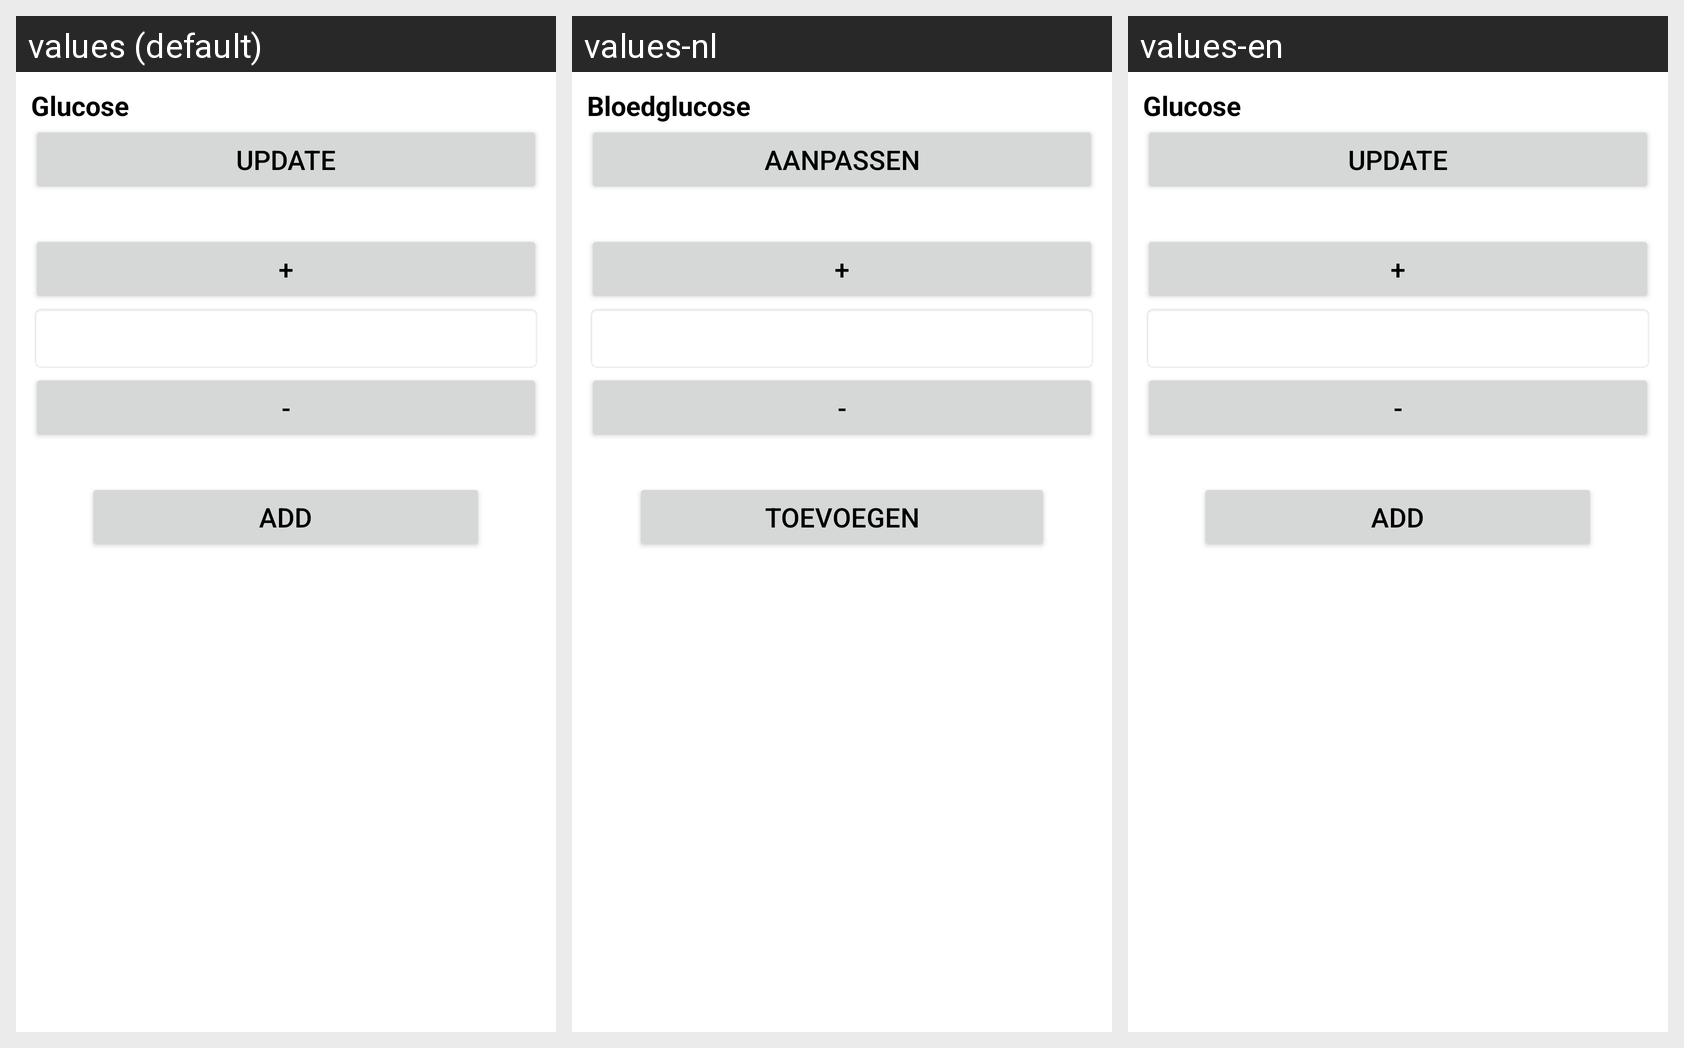

For this localized Android screen grid, give each drawn string resource with its value in every locale shown.
Android screen res/layout/show_add_glucose_event.xml rendered under 3 locales, left to right: values (default), values-nl, values-en. Device: Nexus 5 (rendered at 1080×1920; each locale shown at half size, 540×960, under a caption strip naming it); theme Theme.MaterialComponents.DayNight.NoActionBar.
Strings drawn on this screen, with the default value and each locale's value (text and hints the layout hard-codes, and strings that could not be matched under every locale, appear in the picture but are not listed):

titelAddGlucose
  values: Glucose
  values-nl: Bloedglucose
  values-en: Glucose

update
  values: Update
  values-nl: Aanpassen
  values-en: Update

btup
  values: +
  values-nl: +  [not translated; the default value is used]
  values-en: +

btdown
  values: -
  values-nl: -  [not translated; the default value is used]
  values-en: -
